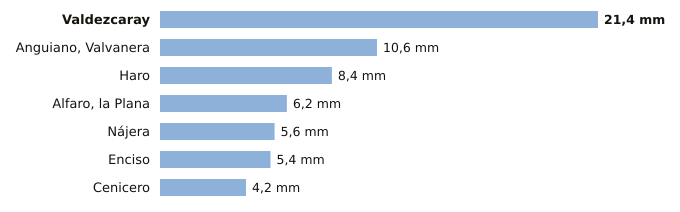

Data behind this chart, as committed beside it:
estacion, provincia, indicativo, mm_6_dias_anteriores, mm_hoy, mm_7_dias, horas_de_hoy
Valdezcaray, La Rioja, 9115X, 21.4, 0.0, 21.4, 4
Anguiano, Valvanera, La Rioja, 9136X, 10.6, 0.0, 10.6, 3
Haro, La Rioja, 9121X, 8.4, 0.0, 8.4, 3
Alfaro, la Plana, La Rioja, 9293X, 6.2, 0.0, 6.2, 4
Nájera, La Rioja, 9141V, 5.6, 0.0, 5.6, 4
Enciso, La Rioja, 9188, 5.4, 0.0, 5.4, 4
Cenicero, La Rioja, 9145Y, 4.2, 0.0, 4.2, 4
